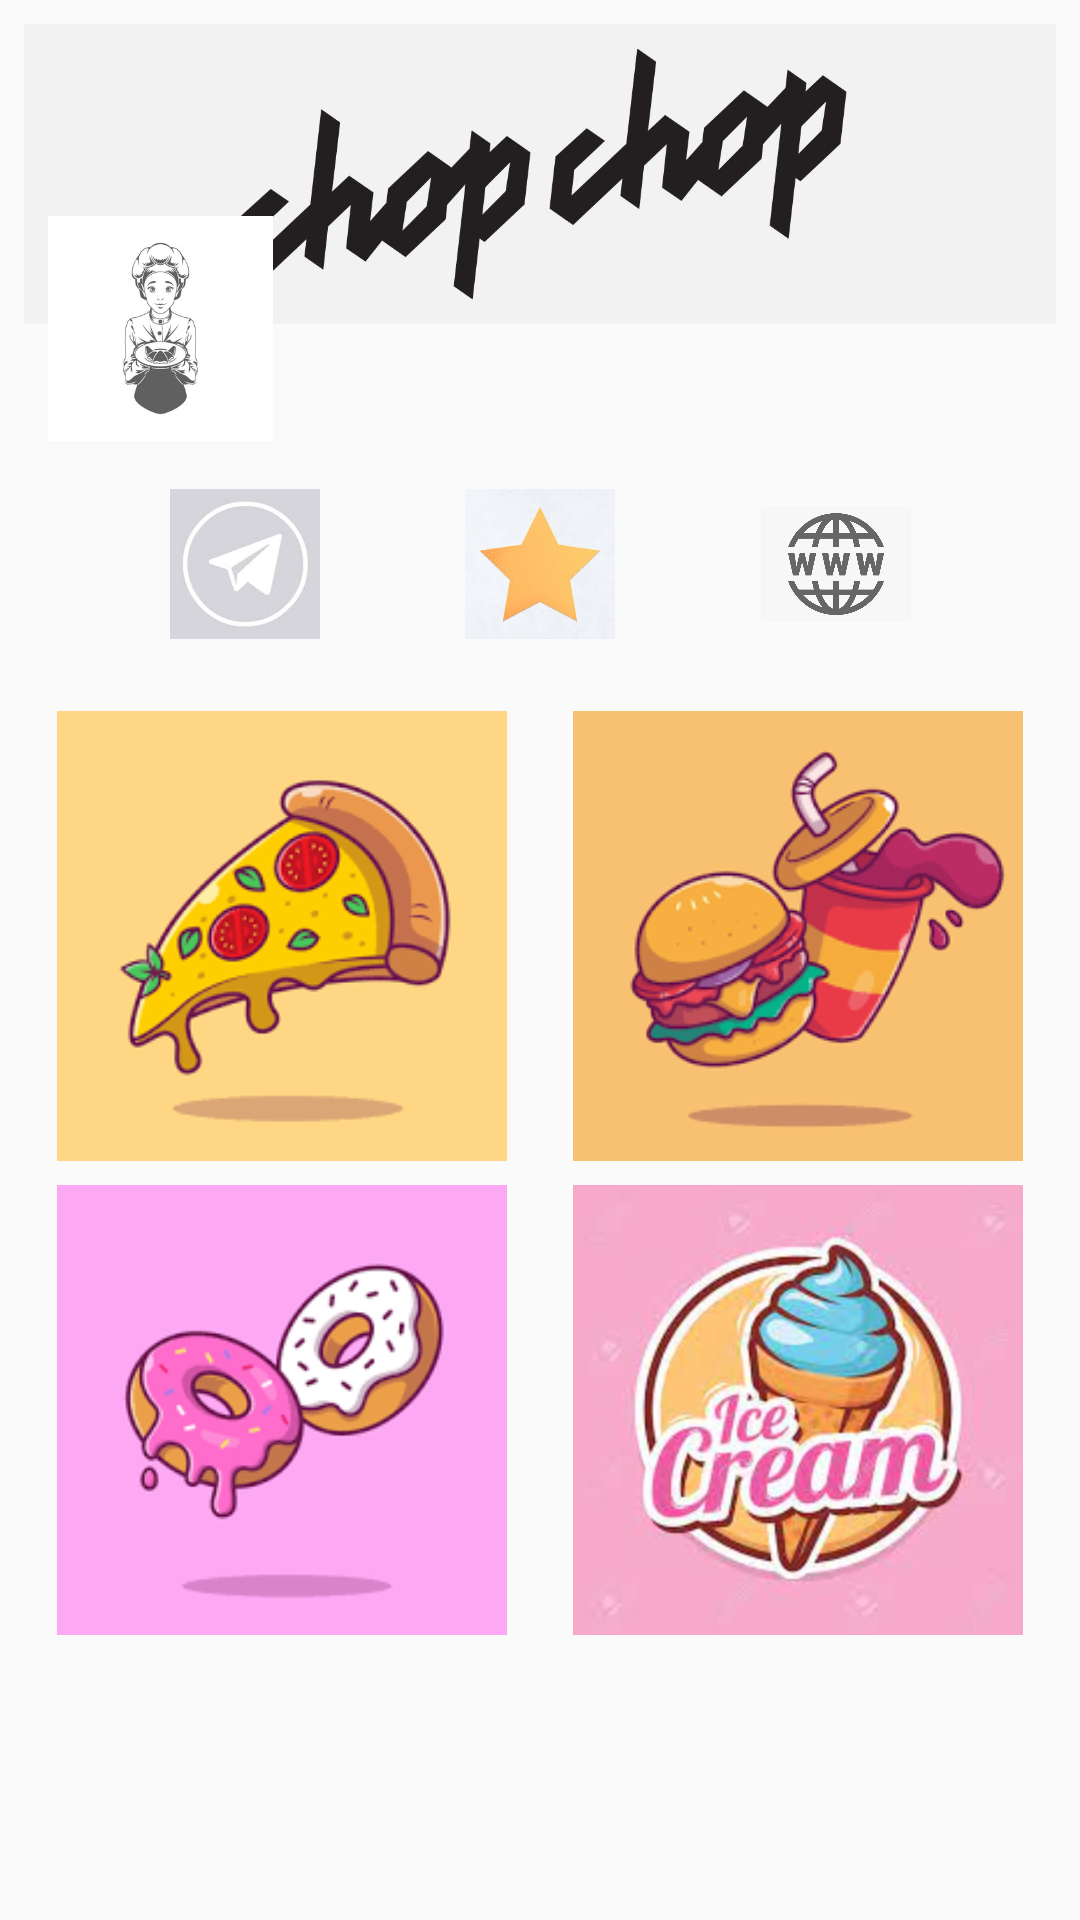

The Android layout XML behind this screen, and the referenced resources:
<!-- AndroidManifest.xml: application theme Theme.Zehra -->
<!-- res/layout/activity_main4.xml -->
<?xml version="1.0" encoding="utf-8"?>
<android.support.constraint.ConstraintLayout xmlns:android="http://schemas.android.com/apk/res/android"
    xmlns:app="http://schemas.android.com/apk/res-auto"
    xmlns:tools="http://schemas.android.com/tools"
    android:layout_width="match_parent"
    android:layout_height="match_parent"
    tools:context=".MainActivity4">

    <ImageView
        android:id="@+id/imageView2"
        android:layout_width="0dp"
        android:layout_height="100dp"
        android:layout_marginStart="8dp"
        android:layout_marginTop="8dp"
        android:layout_marginEnd="8dp"

        android:scaleType="centerCrop"
        app:layout_constraintEnd_toEndOf="parent"
        app:layout_constraintStart_toStartOf="parent"
        app:layout_constraintTop_toTopOf="parent"
        app:srcCompat="@drawable/logo" />

    <ImageView
        android:id="@+id/imageView3"
        android:layout_width="75dp"
        android:layout_height="75dp"
        android:layout_marginStart="16dp"
        android:layout_marginTop="64dp"
        app:layout_constraintStart_toStartOf="parent"
        app:layout_constraintTop_toTopOf="@+id/imageView2"
        app:srcCompat="@drawable/cheef" />

    <ImageView
        android:id="@+id/imageView4"
        android:layout_width="50dp"
        android:layout_height="50dp"
        android:layout_marginStart="16dp"
        android:layout_marginTop="16dp"
        android:layout_marginEnd="8dp"
        app:layout_constraintEnd_toStartOf="@+id/imageView5"
        app:layout_constraintHorizontal_chainStyle="spread"
        app:layout_constraintStart_toStartOf="parent"
        app:layout_constraintTop_toBottomOf="@+id/imageView3"
        app:srcCompat="@drawable/telegram" />

    <ImageView
        android:id="@+id/imageView5"
        android:layout_width="50dp"
        android:layout_height="50dp"
        android:layout_marginTop="16dp"
        android:onClick="btnNext5"
        app:layout_constraintEnd_toStartOf="@+id/imageView6"
        app:layout_constraintHorizontal_bias="0.5"
        app:layout_constraintStart_toEndOf="@+id/imageView4"
        app:layout_constraintTop_toBottomOf="@+id/imageView3"
        app:srcCompat="@drawable/star" />

    <ImageView
        android:id="@+id/imageView6"
        android:layout_width="50dp"
        android:layout_height="50dp"
        android:layout_marginStart="8dp"
        android:layout_marginTop="16dp"
        android:layout_marginEnd="16dp"
        app:layout_constraintEnd_toEndOf="parent"
        app:layout_constraintHorizontal_bias="0.5"
        app:layout_constraintStart_toEndOf="@+id/imageView5"
        app:layout_constraintTop_toBottomOf="@+id/imageView3"
        app:srcCompat="@drawable/web" />

    <ImageView
        android:id="@+id/imageView7"
        android:layout_width="150dp"
        android:layout_height="150dp"
        android:layout_marginStart="8dp"
        android:layout_marginTop="24dp"
        android:layout_marginEnd="16dp"
        android:scaleType="centerCrop"
        app:layout_constraintEnd_toEndOf="parent"
        app:layout_constraintStart_toStartOf="@+id/guideline9"
        app:layout_constraintTop_toBottomOf="@+id/imageView5"
        app:srcCompat="@drawable/burger" />

    <ImageView
        android:id="@+id/imageView8"
        android:layout_width="150dp"
        android:layout_height="150dp"
        android:layout_marginStart="16dp"
        android:layout_marginTop="24dp"
        android:layout_marginEnd="8dp"
        android:scaleType="centerCrop"
        app:layout_constraintEnd_toStartOf="@+id/guideline9"
        app:layout_constraintStart_toStartOf="parent"
        app:layout_constraintTop_toBottomOf="@+id/imageView5"
        app:srcCompat="@drawable/pizza" />

    <ImageView
        android:id="@+id/imageView9"
        android:layout_width="150dp"
        android:layout_height="150dp"
        android:layout_marginStart="16dp"
        android:layout_marginTop="8dp"
        android:layout_marginEnd="8dp"
        android:scaleType="centerCrop"
        app:layout_constraintEnd_toStartOf="@+id/guideline9"
        app:layout_constraintStart_toStartOf="parent"
        app:layout_constraintTop_toBottomOf="@+id/imageView8"
        app:srcCompat="@drawable/donut" />

    <ImageView
        android:id="@+id/imageView15"
        android:layout_width="150dp"
        android:layout_height="150dp"
        android:layout_marginStart="8dp"
        android:layout_marginTop="8dp"
        android:layout_marginEnd="16dp"
        android:scaleType="centerCrop"
        app:layout_constraintEnd_toEndOf="parent"
        app:layout_constraintStart_toStartOf="@+id/guideline9"
        app:layout_constraintTop_toBottomOf="@+id/imageView7"
        app:srcCompat="@drawable/ice_cream" />

    <android.support.constraint.Guideline
        android:id="@+id/guideline9"
        android:layout_width="wrap_content"
        android:layout_height="wrap_content"
        android:orientation="vertical"
        app:layout_constraintGuide_percent="0.5" />

</android.support.constraint.ConstraintLayout>
<!-- resources referenced by this layout -->
<resources>
  <!-- drawable burger: png bitmap (drawable, 7351 bytes) -->
  <!-- drawable cheef: jpg bitmap (drawable, 14159 bytes) -->
  <!-- drawable donut: png bitmap (drawable, 5633 bytes) -->
  <!-- drawable ice_cream: jpg bitmap (drawable, 8783 bytes) -->
  <!-- drawable logo: jpg bitmap (drawable, 31944 bytes) -->
  <!-- drawable pizza: png bitmap (drawable, 7145 bytes) -->
  <!-- drawable star: jpg bitmap (drawable, 3599 bytes) -->
  <!-- drawable telegram: jpg bitmap (drawable, 2548 bytes) -->
  <!-- drawable web: png bitmap (drawable, 35923 bytes) -->
  <style name="Theme.Zehra" parent="Theme.AppCompat.Light.DarkActionBar">
          
          <item name="colorPrimary">#8B1C30</item>
          <item name="colorPrimaryDark">#650415</item>
          <item name="colorAccent">#AB3A4E</item>
          
      </style>
</resources>
